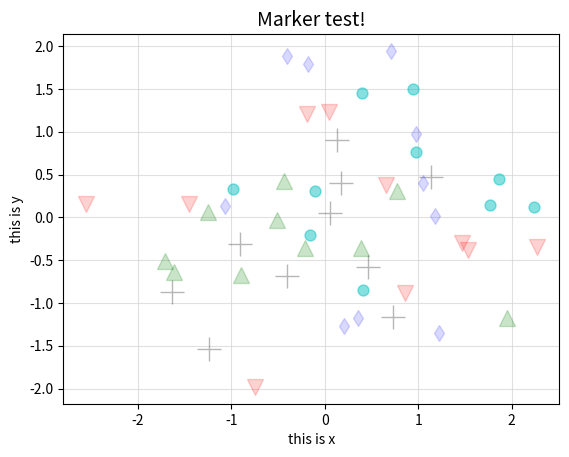

This chart was generated by the following Python code:
"""Plot to test line styles"""
import matplotlib.pyplot as plt
import numpy as np

def main():
    fig, ax = plt.subplots()

    np.random.seed(0)
    numPoints=10
    for marker in ['oc','vr','^g','+k','db']:
        ax.plot(np.random.normal(size=numPoints),
                np.random.normal(size=numPoints),
                marker, ms=5+20*np.random.uniform(),
                alpha=0.5*np.random.uniform(),
                mew=1)

    ax.set_xlabel('this is x')
    ax.set_ylabel('this is y')
    ax.set_title('Marker test!', size=14)
    ax.grid(color='lightgray', alpha=0.7)

    return fig

if __name__ == '__main__':
    main()
    plt.show()
